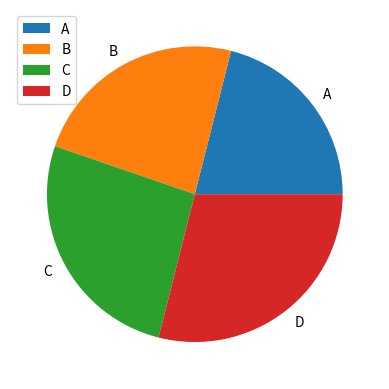

This figure's Python source:
import matplotlib.pyplot as plt
import numpy as np
data=["A","B","C","D"]
arr2=np.array([8,9,10,11])
plt.pie(arr2,labels=data)
plt.legend()
plt.show()